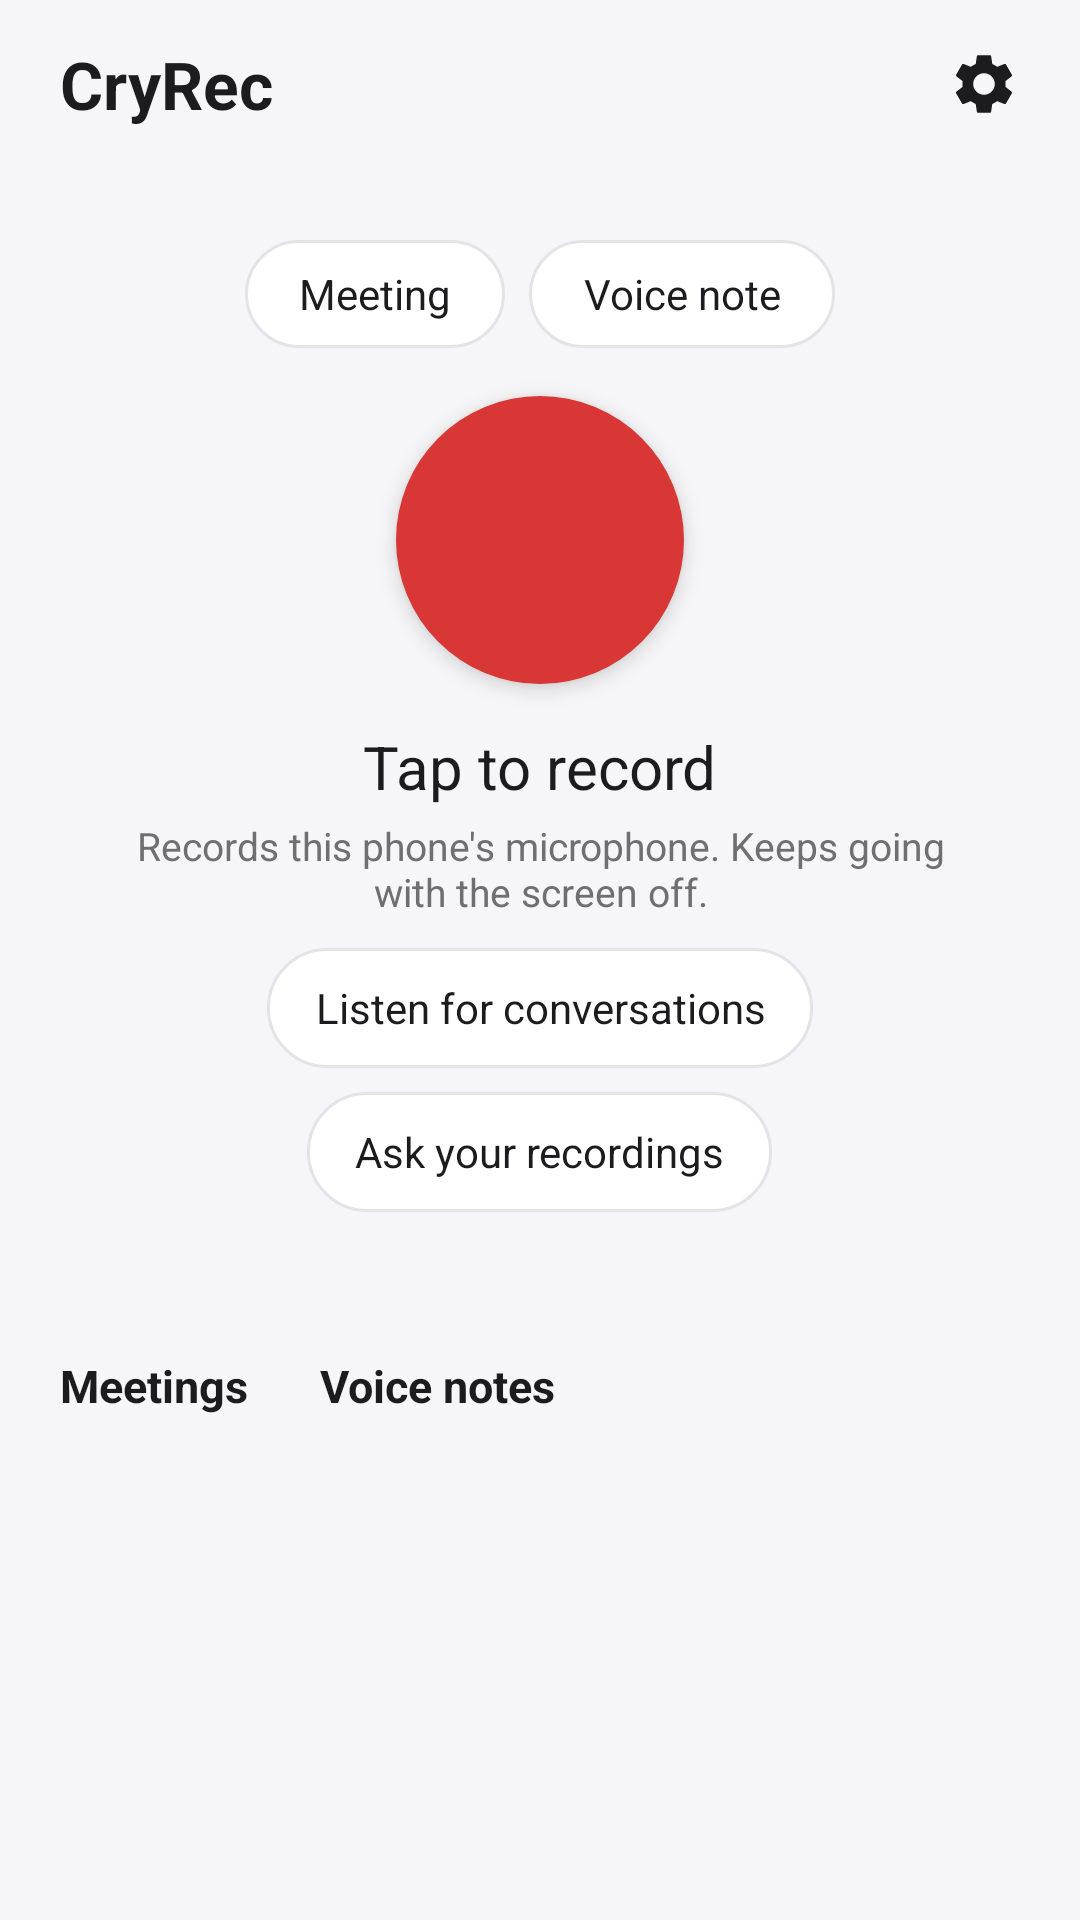

Here is an Android app screen rendered from its layout file. Give the layout XML and the strings, colors and styles it references.
<!-- AndroidManifest.xml: application theme AppTheme -->
<!-- res/layout/activity_main.xml -->
<?xml version="1.0" encoding="utf-8"?>
<LinearLayout xmlns:android="http://schemas.android.com/apk/res/android"
    android:id="@+id/root"
    android:layout_width="match_parent"
    android:layout_height="match_parent"
    android:fitsSystemWindows="true"
    android:orientation="vertical">

    <LinearLayout
        android:layout_width="match_parent"
        android:layout_height="56dp"
        android:gravity="center_vertical"
        android:paddingStart="20dp"
        android:paddingEnd="8dp">
        <TextView
            android:layout_width="0dp"
            android:layout_height="wrap_content"
            android:layout_weight="1"
            android:text="CryRec"
            android:textColor="@color/text"
            android:textSize="22sp"
            android:textStyle="bold" />
        <ImageButton
            android:id="@+id/settings"
            android:layout_width="48dp"
            android:layout_height="48dp"
            android:background="?android:attr/selectableItemBackgroundBorderless"
            android:contentDescription="Settings"
            android:src="@drawable/ic_settings" />
    </LinearLayout>

    <TextView
        android:id="@+id/banner"
        android:layout_width="match_parent"
        android:layout_height="wrap_content"
        android:layout_marginHorizontal="16dp"
        android:layout_marginBottom="8dp"
        android:background="@drawable/card"
        android:padding="14dp"
        android:textColor="@color/text"
        android:visibility="gone" />

    <LinearLayout
        android:layout_width="match_parent"
        android:layout_height="wrap_content"
        android:layout_marginHorizontal="16dp"
        android:background="@drawable/card"
        android:gravity="center_horizontal"
        android:orientation="vertical"
        android:paddingVertical="24dp">
        <LinearLayout
            android:layout_width="wrap_content"
            android:layout_height="wrap_content"
            android:layout_marginBottom="16dp"
            android:orientation="horizontal">
            <TextView
                android:id="@+id/mode_meeting"
                android:layout_width="wrap_content"
                android:layout_height="36dp"
                android:layout_marginEnd="8dp"
                android:background="@drawable/pill"
                android:gravity="center"
                android:paddingHorizontal="18dp"
                android:text="Meeting"
                android:textColor="@color/text"
                android:textSize="14sp" />
            <TextView
                android:id="@+id/mode_note"
                android:layout_width="wrap_content"
                android:layout_height="36dp"
                android:background="@drawable/pill"
                android:gravity="center"
                android:paddingHorizontal="18dp"
                android:text="Voice note"
                android:textColor="@color/text"
                android:textSize="14sp" />
        </LinearLayout>
        <ImageButton
            android:id="@+id/record"
            android:layout_width="96dp"
            android:layout_height="96dp"
            android:background="@drawable/rec_button"
            android:contentDescription="Record"
            android:elevation="4dp"
            android:padding="28dp"
            android:scaleType="fitCenter"
            android:src="@drawable/ic_mic" />
        <TextView
            android:id="@+id/timer"
            android:layout_width="wrap_content"
            android:layout_height="wrap_content"
            android:layout_marginTop="14dp"
            android:fontFeatureSettings="tnum"
            android:text="Tap to record"
            android:textColor="@color/text"
            android:textSize="20sp" />
        <TextView
            android:id="@+id/hint"
            android:layout_width="wrap_content"
            android:layout_height="wrap_content"
            android:layout_marginTop="4dp"
            android:gravity="center"
            android:paddingHorizontal="16dp"
            android:text="Records this phone's microphone. Keeps going with the screen off."
            android:textColor="@color/muted"
            android:textSize="13sp" />
        <TextView
            android:id="@+id/listen"
            android:layout_width="wrap_content"
            android:layout_height="40dp"
            android:layout_marginTop="10dp"
            android:background="@drawable/pill"
            android:gravity="center"
            android:paddingHorizontal="16dp"
            android:text="Listen for conversations"
            android:textColor="@color/text"
            android:textSize="14sp" />
        <TextView
            android:id="@+id/ask"
            android:layout_width="wrap_content"
            android:layout_height="40dp"
            android:layout_marginTop="8dp"
            android:background="@drawable/pill"
            android:gravity="center"
            android:paddingHorizontal="16dp"
            android:text="Ask your recordings"
            android:textColor="@color/text"
            android:textSize="14sp" />

        <LinearLayout
            android:id="@+id/levels"
            android:layout_width="match_parent"
            android:layout_height="wrap_content"
            android:layout_marginTop="16dp"
            android:orientation="vertical"
            android:paddingHorizontal="20dp"
            android:visibility="gone">
            <FrameLayout
                android:id="@+id/meter_box"
                android:layout_width="match_parent"
                android:layout_height="wrap_content" />
            <TextView
                android:id="@+id/level_text"
                android:layout_width="match_parent"
                android:layout_height="wrap_content"
                android:layout_marginTop="2dp"
                android:fontFeatureSettings="tnum"
                android:textColor="@color/muted"
                android:textSize="13sp" />
            <LinearLayout
                android:layout_width="match_parent"
                android:layout_height="wrap_content"
                android:layout_marginTop="6dp"
                android:gravity="center_vertical">
                <TextView
                    android:layout_width="0dp"
                    android:layout_height="wrap_content"
                    android:layout_weight="1"
                    android:text="Gain"
                    android:textColor="@color/text"
                    android:textSize="15sp" />
                <Button
                    android:id="@+id/gain_down"
                    style="?android:attr/borderlessButtonStyle"
                    android:layout_width="48dp"
                    android:layout_height="48dp"
                    android:contentDescription="Less gain"
                    android:text="−"
                    android:textSize="22sp" />
                <TextView
                    android:id="@+id/gain_value"
                    android:layout_width="72dp"
                    android:layout_height="wrap_content"
                    android:fontFeatureSettings="tnum"
                    android:gravity="center"
                    android:textColor="@color/text"
                    android:textSize="15sp" />
                <Button
                    android:id="@+id/gain_up"
                    style="?android:attr/borderlessButtonStyle"
                    android:layout_width="48dp"
                    android:layout_height="48dp"
                    android:contentDescription="More gain"
                    android:text="+"
                    android:textSize="22sp" />
            </LinearLayout>
        </LinearLayout>
    </LinearLayout>

    <LinearLayout
        android:layout_width="wrap_content"
        android:layout_height="wrap_content"
        android:layout_marginStart="12dp"
        android:layout_marginTop="14dp"
        android:layout_marginBottom="4dp"
        android:orientation="horizontal">
        <TextView
            android:id="@+id/tab_meetings"
            android:layout_width="wrap_content"
            android:layout_height="40dp"
            android:gravity="center"
            android:paddingHorizontal="8dp"
            android:text="Meetings"
            android:textColor="@color/text"
            android:textSize="15sp"
            android:textStyle="bold" />
        <TextView
            android:id="@+id/tab_notes"
            android:layout_width="wrap_content"
            android:layout_height="40dp"
            android:layout_marginStart="8dp"
            android:gravity="center"
            android:paddingHorizontal="8dp"
            android:text="Voice notes"
            android:textColor="@color/text"
            android:textSize="15sp"
            android:textStyle="bold" />
    </LinearLayout>

    <ScrollView
        android:layout_width="match_parent"
        android:layout_height="0dp"
        android:layout_weight="1">
        <LinearLayout
            android:id="@+id/list"
            android:layout_width="match_parent"
            android:layout_height="wrap_content"
            android:layout_marginHorizontal="16dp"
            android:layout_marginBottom="16dp"
            android:background="@drawable/card"
            android:orientation="vertical" />
    </ScrollView>
</LinearLayout>
<!-- resources referenced by this layout -->
<resources>
  <color name="muted">#6E6E73</color>
  <color name="text">#1C1C1E</color>
  <!-- drawable ic_settings (drawable) -->
  <vector xmlns:android="http://schemas.android.com/apk/res/android" android:width="24dp" android:height="24dp" android:viewportWidth="24" android:viewportHeight="24" android:tint="?android:attr/textColorPrimary">
      <path android:fillColor="#FFFFFFFF" android:pathData="M19.14,12.94c0.04,-0.3 0.06,-0.61 0.06,-0.94c0,-0.32 -0.02,-0.64 -0.07,-0.94l2.03,-1.58c0.18,-0.14 0.23,-0.41 0.12,-0.61l-1.92,-3.32c-0.12,-0.22 -0.37,-0.29 -0.59,-0.22l-2.39,0.96c-0.5,-0.38 -1.03,-0.7 -1.62,-0.94L14.4,2.81c-0.04,-0.24 -0.24,-0.41 -0.48,-0.41h-3.84c-0.24,0 -0.43,0.17 -0.47,0.41L9.25,5.35C8.66,5.59 8.12,5.92 7.63,6.29L5.24,5.33c-0.22,-0.08 -0.47,0 -0.59,0.22L2.74,8.87C2.62,9.08 2.66,9.34 2.86,9.48l2.03,1.58C4.84,11.36 4.8,11.69 4.8,12s0.02,0.64 0.07,0.94l-2.03,1.58c-0.18,0.14 -0.23,0.41 -0.12,0.61l1.92,3.32c0.12,0.22 0.37,0.29 0.59,0.22l2.39,-0.96c0.5,0.38 1.03,0.7 1.62,0.94l0.36,2.54c0.05,0.24 0.24,0.41 0.48,0.41h3.84c0.24,0 0.44,-0.17 0.47,-0.41l0.36,-2.54c0.59,-0.24 1.13,-0.56 1.62,-0.94l2.39,0.96c0.22,0.08 0.47,0 0.59,-0.22l1.92,-3.32c0.12,-0.22 0.07,-0.47 -0.12,-0.61L19.14,12.94zM12,15.6c-1.98,0 -3.6,-1.62 -3.6,-3.6s1.62,-3.6 3.6,-3.6s3.6,1.62 3.6,3.6S13.98,15.6 12,15.6z"/>
  </vector>
  <!-- drawable pill (drawable) -->
  <ripple xmlns:android="http://schemas.android.com/apk/res/android" android:color="#33888888">
      <item><shape><solid android:color="@color/surface" /><corners android:radius="20dp" />
          <stroke android:width="1dp" android:color="@color/line" /></shape></item>
  </ripple>
  <!-- drawable rec_button (drawable) -->
  <ripple xmlns:android="http://schemas.android.com/apk/res/android" android:color="#44FFFFFF">
      <item><shape android:shape="oval"><solid android:color="@color/accent" /></shape></item>
  </ripple>
  <style name="AppTheme" parent="android:Theme.DeviceDefault.DayNight">
          <item name="android:colorAccent">@color/accent</item>
          <item name="android:colorPrimary">@color/surface</item>
          <item name="android:windowBackground">@color/bg</item>
          <item name="android:statusBarColor">@color/bg</item>
          <item name="android:navigationBarColor">@color/bg</item>
          <item name="android:windowLightStatusBar">@bool/light_bars</item>
          <item name="android:windowLightNavigationBar">@bool/light_bars</item>
          <item name="android:windowActionBar">false</item>
          <item name="android:windowNoTitle">true</item>
          <item name="android:textColorPrimary">@color/text</item>
          <item name="android:textColorSecondary">@color/muted</item>
      </style>
  <color name="surface">#FFFFFF</color>
  <color name="line">#E3E3E8</color>
  <color name="accent">#D93636</color>
  <color name="bg">#F6F6F8</color>
</resources>
